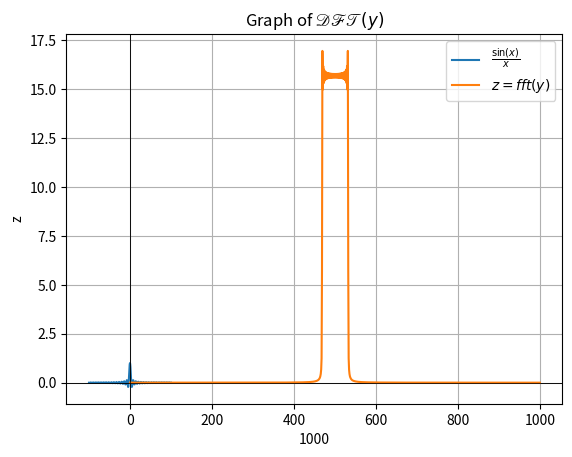

The script that saved this image:
import numpy as np
import matplotlib.pyplot as plt


x = np.linspace(-100, 100, 1000)
y = np.sin(x) / x
z = np.fft.fft(y, len(y))

# 画出x,y的函数图像
plt.plot(x, y, label=r'$\frac{\sin(x)}{x}$')
plt.axhline(0, color='black', linewidth=0.5)  # 绘制y轴
plt.axvline(0, color='black', linewidth=0.5)  # 绘制x轴
plt.legend()
plt.xlabel('x')
plt.ylabel('y')
plt.title('Graph of $\\lim_{x\\to0} \\frac{\\sin(x)}{x}$')
plt.grid(True)
plt.show()

# 画出z的函数图像
z = np.fft.fftshift(z)
z = np.abs(z)
plt.plot(z, label=r'$z=fft(y)$')
plt.axhline(0, color='black', linewidth=0.5)  # 绘制y轴
plt.axvline(0, color='black', linewidth=0.5)  # 绘制x轴
plt.legend()
plt.xlabel(f'{len(x)}')
plt.ylabel('z')
plt.title('Graph of $\\mathscr{DFT}(y)$')
plt.grid(True)
plt.show()
